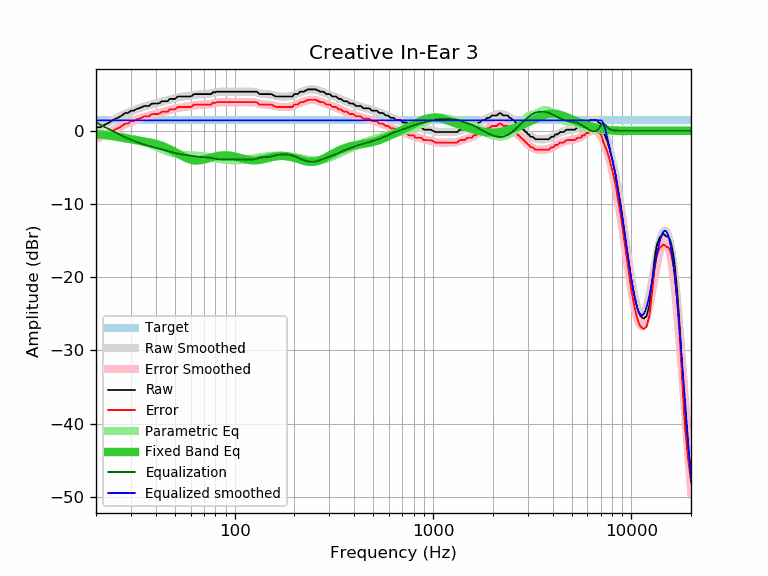

Values plotted in this chart, from the file beside it:
frequency, raw, error, smoothed, error_smoothed, equalization, parametric_eq, equalized_raw, equalized_smoothed, target
20, 0.48, -0.95, 0.28, -1.15, 1.15, -0.44, 1.62, 1.43, 1.43
21, 0.48, -0.95, 0.58, -0.85, 0.85, -0.50, 1.32, 1.43, 1.43
22, 0.81, -0.62, 0.87, -0.56, 0.56, -0.56, 1.37, 1.43, 1.43
23, 1.04, -0.39, 1.14, -0.29, 0.29, -0.63, 1.33, 1.43, 1.43
24, 1.36, -0.07, 1.40, -0.03, 0.03, -0.71, 1.39, 1.43, 1.43
25, 1.63, 0.20, 1.64, 0.21, -0.21, -0.79, 1.41, 1.43, 1.43
26, 1.82, 0.39, 1.87, 0.44, -0.44, -0.87, 1.37, 1.43, 1.43
27, 2.10, 0.67, 2.09, 0.66, -0.66, -0.95, 1.44, 1.43, 1.43
28, 2.43, 1.00, 2.29, 0.86, -0.86, -1.02, 1.57, 1.43, 1.43
29, 2.43, 1.00, 2.48, 1.05, -1.05, -1.10, 1.38, 1.43, 1.43
30, 2.75, 1.32, 2.65, 1.22, -1.22, -1.17, 1.53, 1.43, 1.43
31, 2.75, 1.32, 2.81, 1.38, -1.38, -1.23, 1.37, 1.43, 1.43
32, 2.99, 1.56, 2.96, 1.53, -1.53, -1.29, 1.46, 1.43, 1.43
33, 3.08, 1.65, 3.09, 1.66, -1.66, -1.35, 1.42, 1.43, 1.43
34, 3.23, 1.80, 3.21, 1.78, -1.78, -1.40, 1.45, 1.43, 1.43
35, 3.40, 1.97, 3.32, 1.89, -1.89, -1.46, 1.51, 1.43, 1.43
36, 3.40, 1.97, 3.42, 1.99, -1.99, -1.51, 1.41, 1.43, 1.43
37, 3.40, 1.97, 3.51, 2.08, -2.08, -1.57, 1.32, 1.43, 1.43
38, 3.68, 2.25, 3.59, 2.16, -2.16, -1.64, 1.51, 1.43, 1.43
39, 3.73, 2.30, 3.67, 2.24, -2.24, -1.71, 1.48, 1.43, 1.43
40, 3.73, 2.30, 3.75, 2.32, -2.32, -1.78, 1.41, 1.43, 1.43
41, 3.73, 2.30, 3.82, 2.39, -2.39, -1.87, 1.33, 1.43, 1.43
42, 3.83, 2.40, 3.90, 2.47, -2.47, -1.96, 1.36, 1.43, 1.43
43, 4.05, 2.62, 3.97, 2.54, -2.54, -2.05, 1.51, 1.43, 1.43
44, 4.05, 2.62, 4.04, 2.61, -2.61, -2.16, 1.43, 1.43, 1.43
45, 4.05, 2.62, 4.12, 2.69, -2.69, -2.27, 1.36, 1.43, 1.43
46, 4.05, 2.62, 4.19, 2.76, -2.76, -2.38, 1.29, 1.43, 1.43
47, 4.37, 2.94, 4.26, 2.83, -2.83, -2.50, 1.53, 1.43, 1.43
48, 4.37, 2.94, 4.33, 2.90, -2.90, -2.63, 1.47, 1.43, 1.43
49, 4.37, 2.94, 4.40, 2.97, -2.97, -2.75, 1.40, 1.43, 1.43
50, 4.37, 2.94, 4.46, 3.03, -3.03, -2.88, 1.34, 1.43, 1.43
51, 4.57, 3.14, 4.51, 3.08, -3.08, -3.01, 1.48, 1.43, 1.43
52, 4.70, 3.27, 4.56, 3.13, -3.13, -3.14, 1.57, 1.43, 1.43
53, 4.70, 3.27, 4.61, 3.18, -3.18, -3.27, 1.52, 1.43, 1.43
54, 4.70, 3.27, 4.65, 3.21, -3.21, -3.39, 1.48, 1.43, 1.43
55, 4.70, 3.27, 4.68, 3.25, -3.25, -3.51, 1.45, 1.43, 1.43
56, 4.70, 3.27, 4.71, 3.28, -3.28, -3.61, 1.41, 1.43, 1.43
57, 4.70, 3.27, 4.74, 3.31, -3.31, -3.71, 1.38, 1.43, 1.43
58, 4.70, 3.27, 4.77, 3.34, -3.34, -3.80, 1.35, 1.43, 1.43
59, 4.70, 3.27, 4.80, 3.37, -3.37, -3.88, 1.32, 1.43, 1.43
60, 4.70, 3.27, 4.83, 3.40, -3.40, -3.94, 1.29, 1.43, 1.43
61, 4.80, 3.37, 4.86, 3.43, -3.43, -3.99, 1.36, 1.43, 1.43
62, 4.99, 3.56, 4.89, 3.46, -3.46, -4.02, 1.52, 1.43, 1.43
63, 5.02, 3.59, 4.92, 3.49, -3.49, -4.05, 1.53, 1.43, 1.43
64, 5.02, 3.59, 4.94, 3.51, -3.51, -4.06, 1.50, 1.43, 1.43
65, 5.02, 3.59, 4.97, 3.54, -3.54, -4.06, 1.48, 1.43, 1.43
66, 5.02, 3.59, 4.98, 3.55, -3.55, -4.04, 1.46, 1.43, 1.43
67, 5.02, 3.59, 5.00, 3.57, -3.57, -4.02, 1.45, 1.43, 1.43
68, 5.02, 3.59, 5.01, 3.58, -3.58, -3.99, 1.44, 1.43, 1.43
69, 5.02, 3.59, 5.01, 3.58, -3.58, -3.96, 1.43, 1.43, 1.43
70, 5.02, 3.59, 5.02, 3.59, -3.59, -3.92, 1.43, 1.43, 1.43
71, 5.02, 3.59, 5.03, 3.60, -3.60, -3.88, 1.42, 1.43, 1.43
72, 5.02, 3.59, 5.04, 3.61, -3.61, -3.83, 1.41, 1.43, 1.43
73, 5.02, 3.59, 5.06, 3.63, -3.63, -3.79, 1.39, 1.43, 1.43
74, 5.02, 3.59, 5.08, 3.65, -3.65, -3.74, 1.37, 1.43, 1.43
75, 5.02, 3.59, 5.10, 3.67, -3.67, -3.70, 1.35, 1.43, 1.43
76, 5.02, 3.59, 5.13, 3.70, -3.70, -3.65, 1.32, 1.43, 1.43
77, 5.16, 3.73, 5.16, 3.73, -3.73, -3.61, 1.43, 1.43, 1.43
78, 5.31, 3.88, 5.19, 3.76, -3.76, -3.57, 1.55, 1.43, 1.43
79, 5.24, 3.81, 5.22, 3.79, -3.79, -3.53, 1.44, 1.43, 1.43
... 553 more rows
